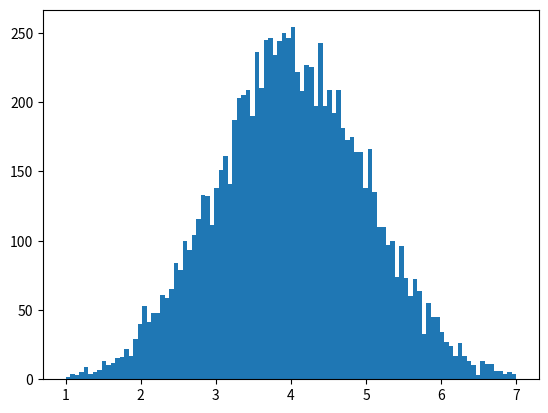

The matplotlib source for this figure: (Note: this script raises an exception after producing the figure.)
import math
import random
import numpy as np

import matplotlib.pyplot as plt
from scipy.stats import norm

METHODS = ['12_uniform', 'Box-Muller_Tranform', 'uniform_inverse']

def CLT_std_norm_rand():
    random_nums = [random.uniform(0, 1) for x in range(12)] 
    std_norm_rand = sum(random_nums) - 6
    return std_norm_rand

def gaussian_data_generator(mean, var, method=0):
    if method==0:
        std_norm_rand = CLT_std_norm_rand()
    norm_rand = mean + (std_norm_rand * var**(1/2))
    return norm_rand

def polynomial_linear_data_generator(num_basis, a, w, x):
    # x = [random.uniform(-10, 10) * 20 for x in range(num_basis)]
    # x[0] = 1
    e = gaussian_data_generator(0, a)
    y = np.dot(x, w) + e
    return y

def test_g():
    mean = 4
    var = 1
    num_bins = 100
    rand_nums = []
    for i in range(10000):
        std_norm_rand = gaussian_data_generator(mean, var)
        rand_nums.append(float(int(std_norm_rand*num_bins*10))/(num_bins*10))

    import matplotlib.pyplot as plt
    from scipy.stats import norm
    range_min = mean - 3 * var**(1/2)
    range_max = mean + 3 * var**(1/2)
    # plt.subplot(121)
    plt.hist(rand_nums, bins=int(num_bins), normed=1, alpha=0.5, range=(range_min, range_max))

    # plt.subplot(122)
    x_axis = np.arange(range_min, range_max, 10/num_bins)
    plt.plot(x_axis, norm.pdf(x_axis, mean, var**(1/2)))
    title = "mean={}, var={}".format(mean, var)
    plt.title(title)

    plt.show()

def test_p():
    w = [1, 0, 0, 0.1]
    noisy = 1
    num_basis = len(w)
    num_points = 100
    xs = np.arange(-10, 10, 20/num_points)
    phi_xs = [[x**(d) for d in range(num_basis)] for x in xs]
    # Poly
    ys = []
    for i in range(num_points):
        x = phi_xs[i]
        y = polynomial_linear_data_generator(num_basis, 0, w, x)
        ys.append(y)
    plt.plot(xs, ys, label='Without Noisy')

    # Noisy 
    ys = []
    for i in range(num_points):
        x = phi_xs[i]
        y = polynomial_linear_data_generator(num_basis, noisy, w, x)
        ys.append(y)
    plt.plot(xs, ys, label='With Noisy')

    title = "y = "
    for d, dw in enumerate(w):
        title += "{}(x^{})".format(dw, d)
        if d < len(w)-1:
            title += " + "
    plt.legend(loc='best')
    plt.title(title)
    plt.show()

if __name__ == '__main__':
    test_g()
    test_p()


# import numpy as np
# import matplotlib.pyplot as plt

# #generate from uniform dist
# import math
# import random
# import sys
# import traceback


# class RndnumBoxMuller:
#     M     = 100        # Average
#     S     = 10       # Standard deviation
#     N     = 10000     # Number to generate
#     SCALE = N // 100  # Scale for histgram

#     def __init__(self):
#         self.hist = [0 for _ in range(self.M * 5)]

#     def generate_rndnum(self):
#         """ Generation of random numbers """
#         try:
#             for _ in range(self.N):
#                 res = self.__rnd()
#                 self.hist[res[0]] += 1
#                 self.hist[res[1]] += 1
#         except Exception as e:
#             raise

#     def display(self):
#         """ Display """
#         try:
#             for i in range(0, self.M * 2 + 1):
#                 print("{:>3}:{:>4} | ".format(i, self.hist[i]), end="")
#                 for j in range(1, self.hist[i] // self.SCALE + 1):
#                     print("*", end="")
#                 print()
#         except Exception as e:
#             raise

#     def __rnd(self):
#         """ Generation of random integers """
#         try:
#             r_1 = random.random()
#             r_2 = random.random()
#             x = self.S \
#               * math.sqrt(-2 * math.log(r_1)) \
#               * math.cos(2 * math.pi * r_2) \
#               + self.M
#             y = self.S \
#               * math.sqrt(-2 * math.log(r_1)) \
#               * math.sin(2 * math.pi * r_2) \
#               + self.M
#             return [math.floor(x), math.floor(y)]
#         except Exception as e:
#             raise


# if __name__ == '__main__':
#     try:
#         obj = RndnumBoxMuller()
#         obj.generate_rndnum()
#         obj.display()
#     except Exception as e:
#         traceback.print_exc()
#         sys.exit(1)

